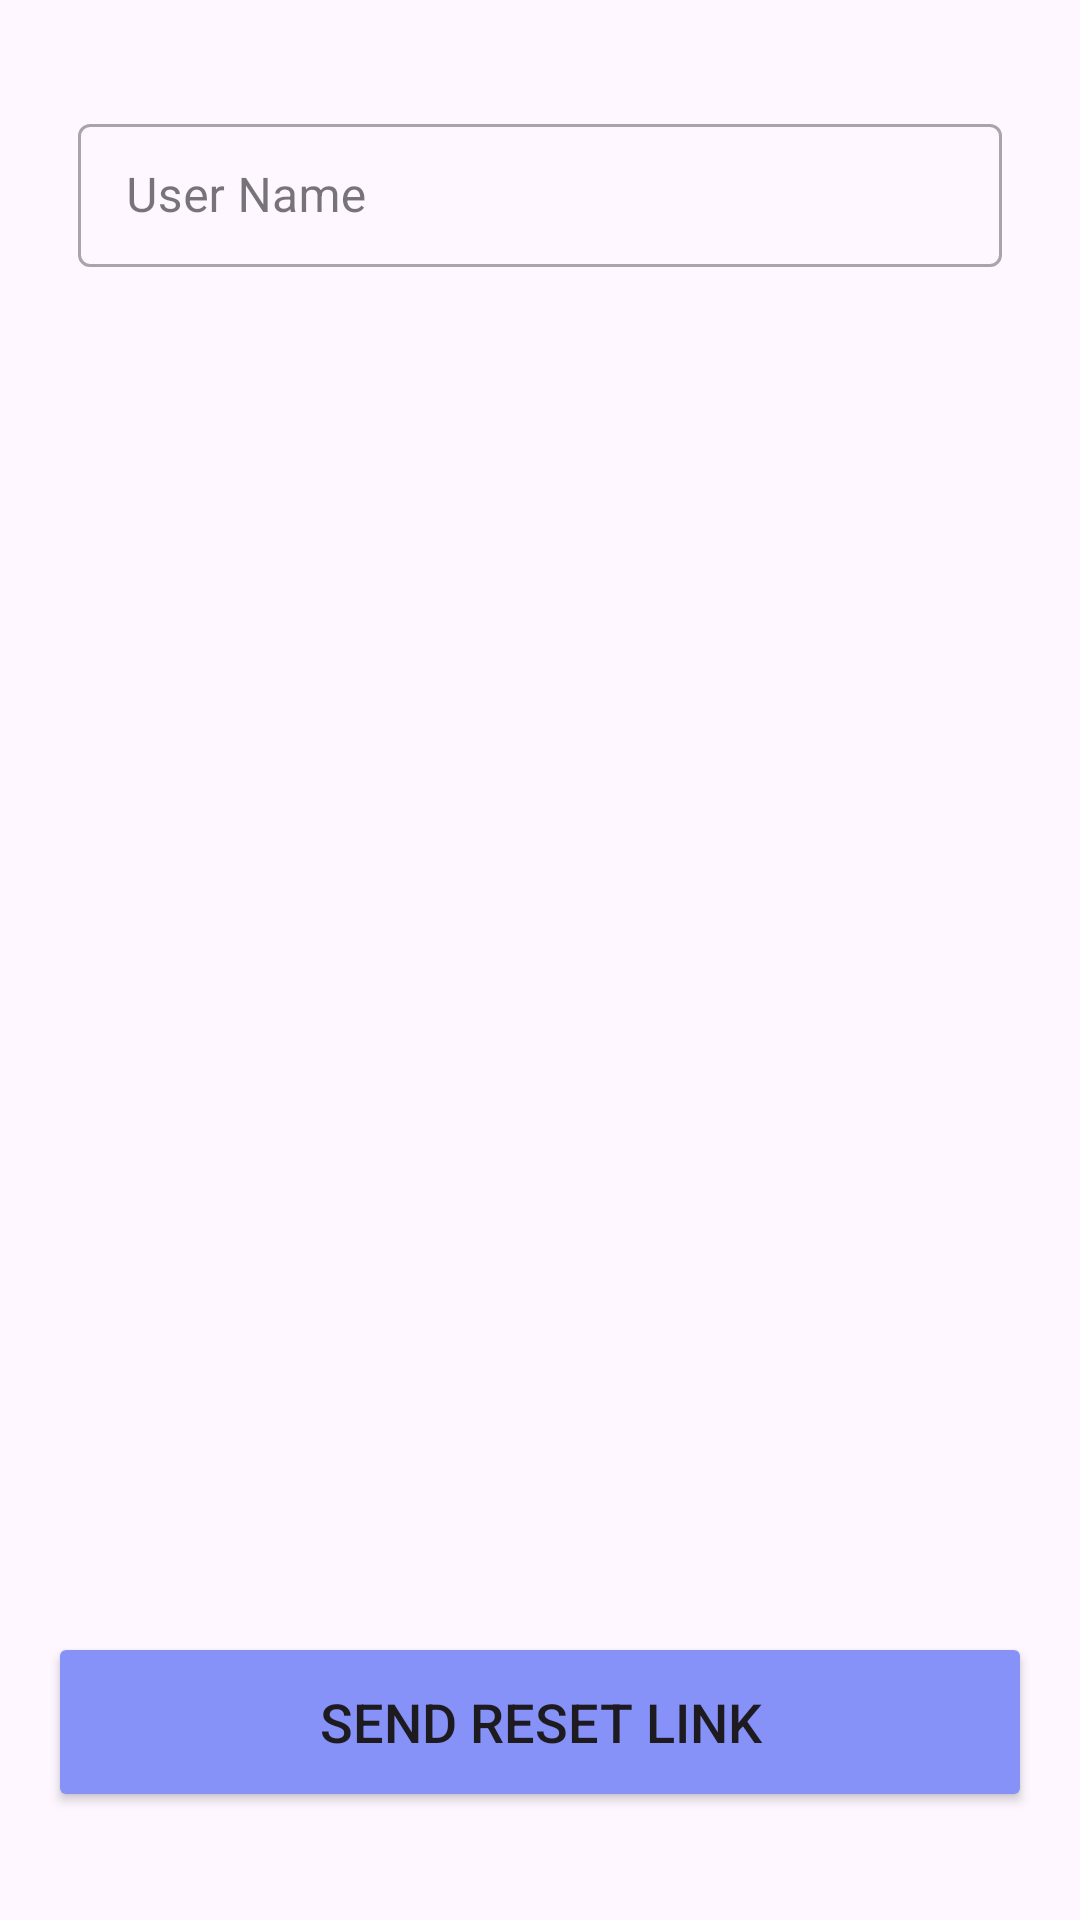

This screen was rendered from an Android layout file. Write that file and the resources it references.
<!-- AndroidManifest.xml: application theme Theme.VotingApp -->
<!-- res/layout/fragment_forgot_password.xml -->
<LinearLayout
    xmlns:android="http://schemas.android.com/apk/res/android"
    xmlns:app="http://schemas.android.com/apk/res-auto"
    android:layout_width="match_parent"
    android:layout_height="match_parent"
    android:orientation="vertical"
    android:padding="16dp">

    
    <com.google.android.material.textfield.TextInputLayout
        android:id="@+id/firstNameLayout"
        android:layout_width="match_parent"
        android:layout_height="wrap_content"
        android:layout_alignParentTop="true"
        android:layout_centerHorizontal="true"
        style="@style/Widget.MaterialComponents.TextInputLayout.OutlinedBox.Dense"
        android:layout_marginTop="10dp"
        android:hint="User Name"
        android:padding="10dp">

        <com.google.android.material.textfield.TextInputEditText
            android:id="@+id/userNameEditText"
            android:layout_width="match_parent"
            android:layout_height="wrap_content"
            android:imeOptions="actionNext"
            android:inputType="text"
            android:maxLines="1" />
    </com.google.android.material.textfield.TextInputLayout>

    <LinearLayout
        android:layout_width="match_parent"
        android:layout_height="match_parent"
        android:gravity="center|bottom"
        android:orientation="vertical">
    <Button
        android:layout_width="match_parent"
        android:layout_height="60dp"
        android:id="@+id/resetPasswordButton"
        android:text="Send Reset LINK"
        android:textSize="18sp"
        android:layout_marginTop="30dp"
        android:backgroundTint="@color/purple"
        app:cornerRadius = "20dp"
        android:layout_marginVertical="20dp"/>
</LinearLayout>



    


</LinearLayout>
<!-- resources referenced by this layout -->
<resources>
  <color name="purple">#8692f7</color>
  <style name="Theme.VotingApp" parent="Base.Theme.VotingApp" />
  <style name="Base.Theme.VotingApp" parent="Theme.Material3.Light.NoActionBar">
      </style>
</resources>
